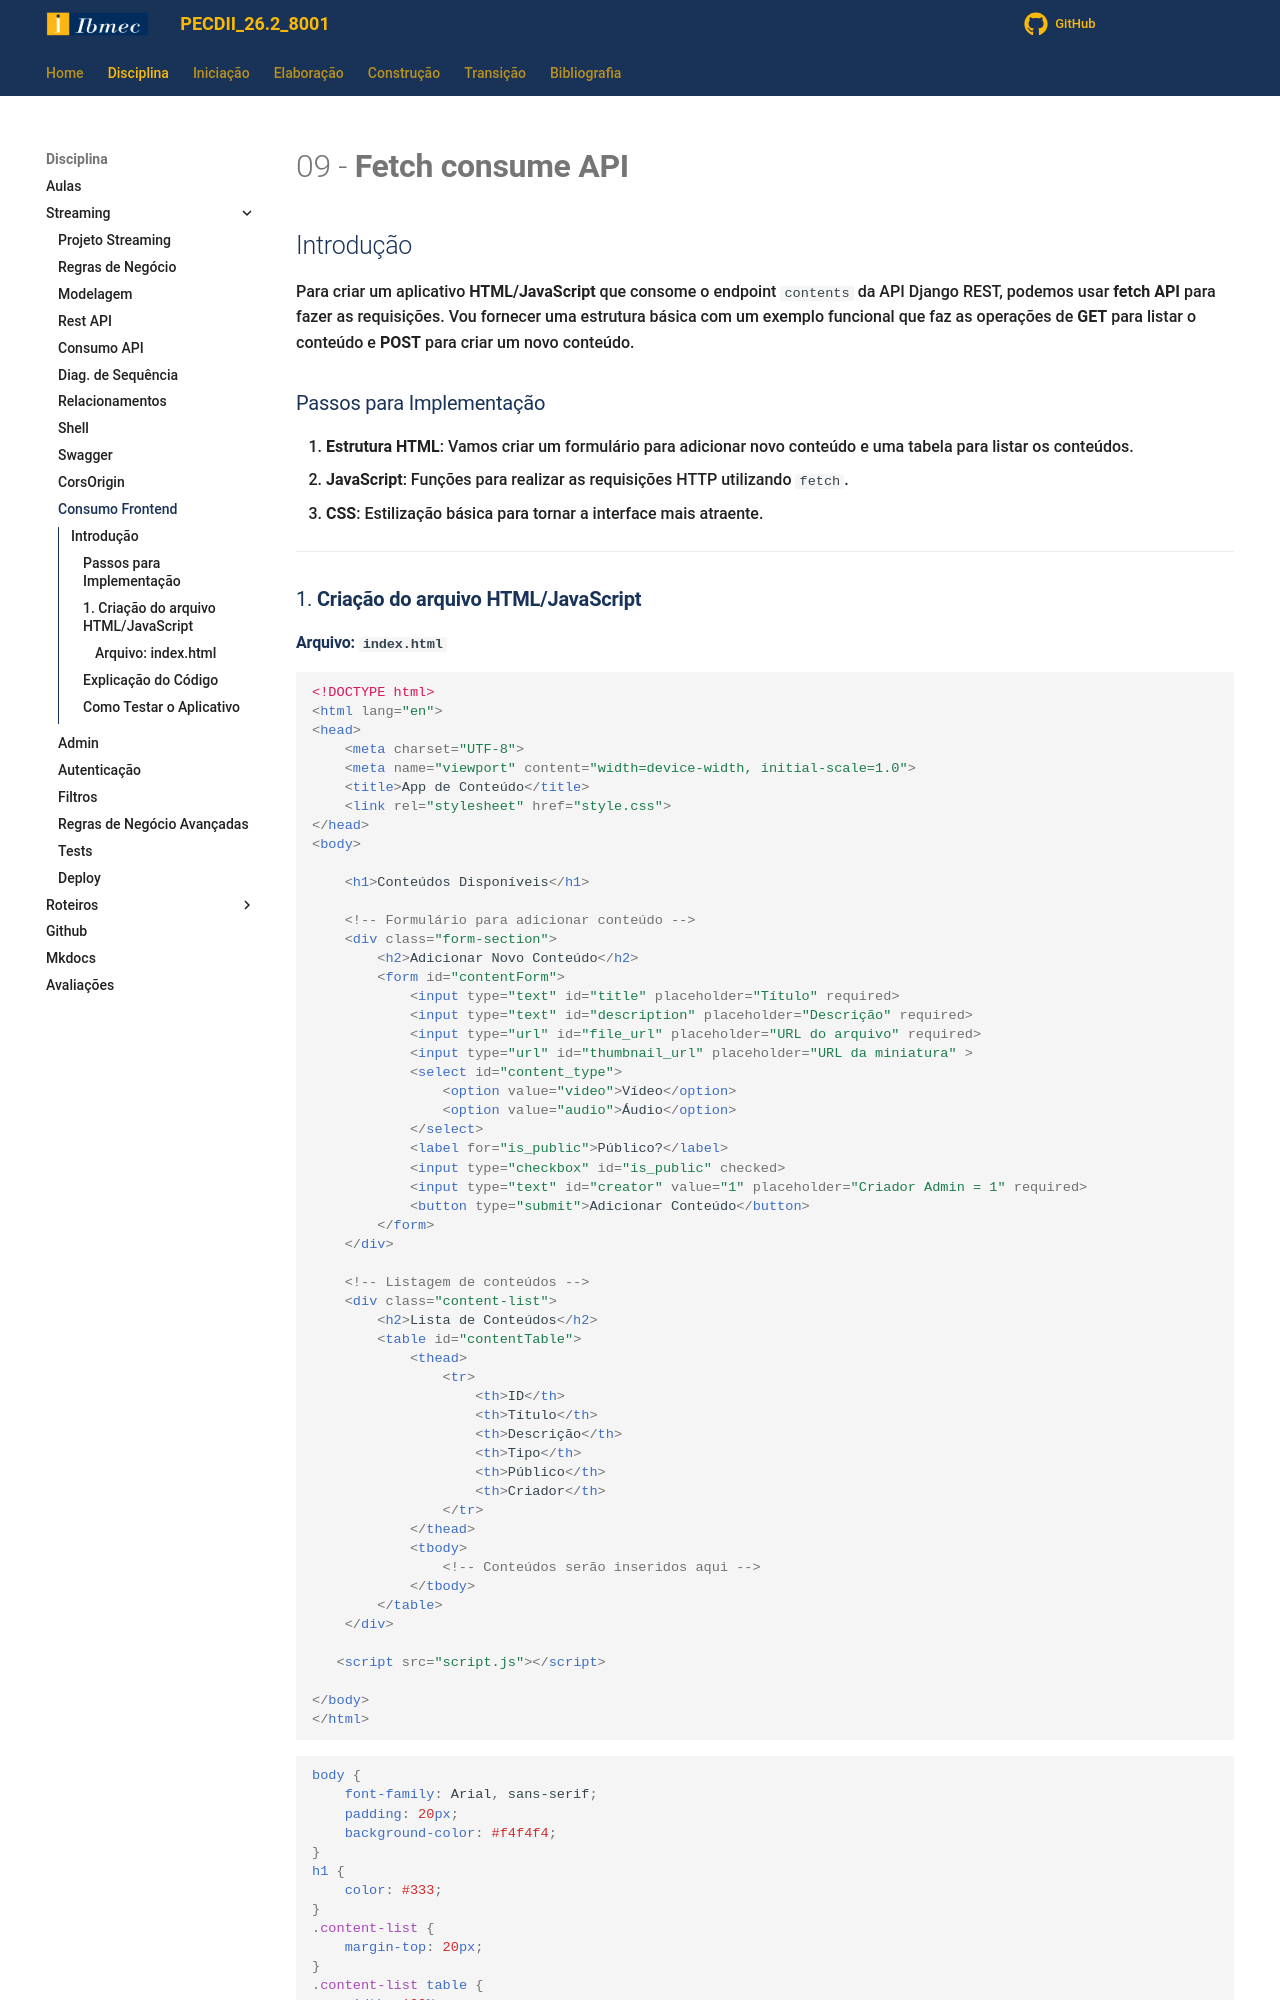

repository: jonh-carvalho/PECDII_26.2_8001 · page: Disciplina/Roteiros/Construcao/Streaming/09_Consume_Web/index.html · generator: mkdocs

# 09 - **Fetch consume API**

## Introdução

Para criar um aplicativo **HTML/JavaScript** que consome o endpoint `contents` da API Django REST, podemos usar **fetch API** para fazer as requisições. Vou fornecer uma estrutura básica com um exemplo funcional que faz as operações de **GET** para listar o conteúdo e **POST** para criar um novo conteúdo.

### Passos para Implementação

1. **Estrutura HTML**: Vamos criar um formulário para adicionar novo conteúdo e uma tabela para listar os conteúdos.
2. **JavaScript**: Funções para realizar as requisições HTTP utilizando `fetch`.
3. **CSS**: Estilização básica para tornar a interface mais atraente.

---

### 1. **Criação do arquivo HTML/JavaScript**
